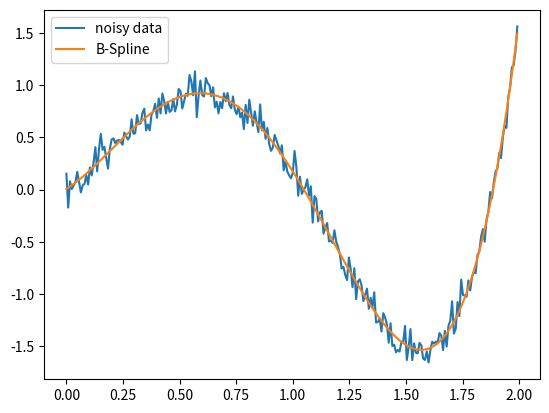
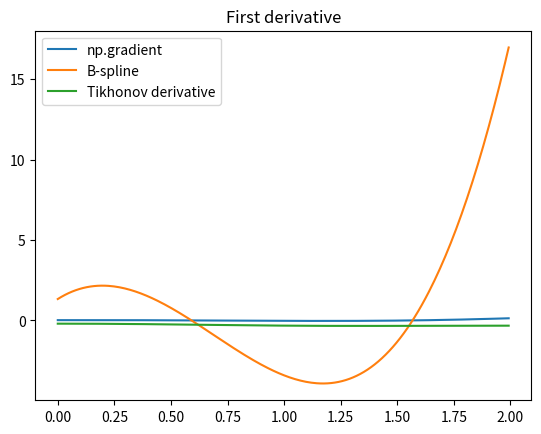

Generate these figures, in order, with matplotlib:
from matplotlib import pyplot as plt
import numpy as np
from scipy.interpolate import splrep, splev
import scipy.sparse as sparse
from scipy.sparse import csc_matrix
from scipy.sparse import dia_matrix

x = np.arange(0,2,0.008)
data = np.polynomial.polynomial.polyval(x,[0,2,1,-2,-3,2.6,-0.4])
deriv=np.gradient(data)
'''
x = np.arange(0,2,0.008)

print(np.polynomial.polynomial.polyval(2,[1,2,3,4]))
here the expression would be evaluated as 1+ 2*2 + 3* 2^2 + 4* 2^3 +...
'''
noise = np.random.normal(0,0.1,data.shape)
noisy_data = data + noise

f = splrep(x,noisy_data,k=5,s=3) # B-spline
#plt.plot(x, data, label="raw data")
#plt.plot(x, noise, label="noise")
plt.figure(1)
plt.plot(x, noisy_data, label="noisy data")
plt.plot(x, splev(x,f), label="B-Spline")
derivSpline=splev(x,f,der=1)  # B-spline derivative

#plt.plot(x, splev(x,f,der=2)/100, label="2nd derivative")
#plt.hlines(0,0,2)
plt.legend(loc=0)

"""
    Tikhonov differentiation.

    
    """
    
 # Initialize a few things    
n = len(x)
f = np.matrix(data - data[0]).reshape((n,1))
dx=0.008
lam=1

# Get a trapezoidal approximation to an integral
A = np.zeros((n,n))
for i in range(1, n):
    A[i,i] = dx/2
    A[i,0] = dx/2
    for j in range(1,i): A[i,j] = dx

e = np.ones(n-1)
D = sparse.diags([e, -e], [1, 0], shape=(n-1, n)).todense() / dx

# Invert to find derivative
g = np.squeeze(np.asarray(np.linalg.lstsq(A.T.dot(A) + lam*D.T.dot(D),A.T.dot(f),rcond=None)[0]))

plt.figure(2)
plt.plot(x, deriv, label="np.gradient")
plt.plot(x, derivSpline, label="B-spline")
plt.plot(x,g,label="Tikhonov derivative")
plt.legend(loc=0)
plt.title('First derivative')